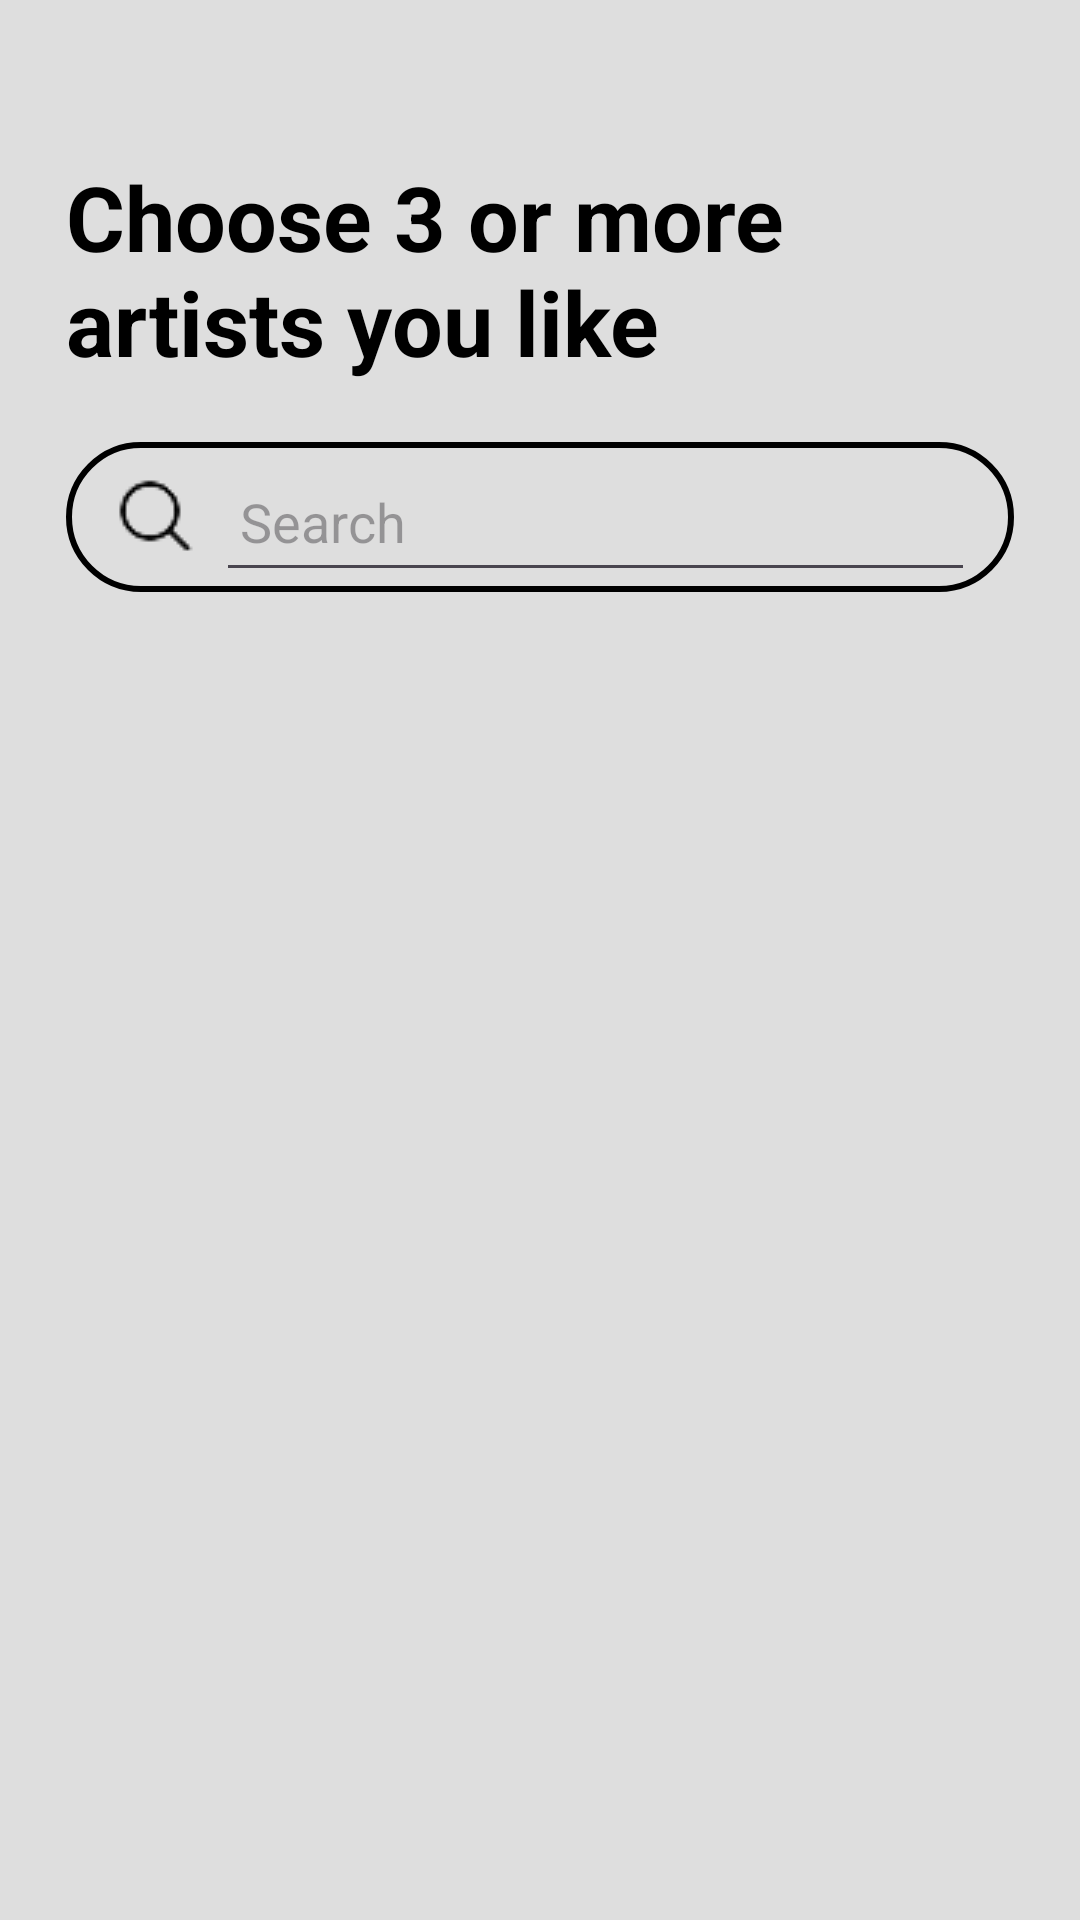

Produce the Android XML layout that renders to this screen, including the resource entries it uses.
<!-- AndroidManifest.xml: application theme Theme.ShakSpotify -->
<!-- res/layout/activity_select_artists.xml -->
<?xml version="1.0" encoding="utf-8"?>
<ScrollView
    xmlns:android="http://schemas.android.com/apk/res/android"
    xmlns:app="http://schemas.android.com/apk/res-auto"
    xmlns:tools="http://schemas.android.com/tools"
    android:id="@+id/main"
    android:layout_width="match_parent"
    android:layout_height="match_parent"
    android:background="@color/secondaryBgColor"
    tools:context=".activities.loginandsignup.SelectArtistsActivity">

    <androidx.constraintlayout.widget.ConstraintLayout
        android:layout_width="match_parent"
        android:layout_height="wrap_content"
        android:layout_margin="12dp"
        >

        <androidx.appcompat.widget.AppCompatTextView
            android:id="@+id/chooseArtistsTxt"
            android:layout_width="match_parent"
            android:layout_height="wrap_content"
            android:text="@string/choose_3_or_more_artists_you_like"
            android:textSize="30sp"
            android:textColor="@color/text_color"
            android:textStyle="bold"
            android:layout_marginStart="10dp"
            android:layout_marginEnd="10dp"
            android:layout_marginTop="40dp"
            app:layout_constraintTop_toTopOf="parent"
            app:layout_constraintStart_toStartOf="parent"
            app:layout_constraintEnd_toEndOf="parent"
            />

        <androidx.appcompat.widget.LinearLayoutCompat
            android:id="@+id/searchBarLL"
            android:layout_width="match_parent"
            android:layout_height="50dp"
            android:orientation="horizontal"
            android:layout_marginTop="20dp"
            android:layout_marginStart="10dp"
            android:layout_marginEnd="10dp"
            android:padding="5dp"
            android:gravity="center_vertical"
            android:background="@drawable/rounded_stroked_bg"
            app:layout_constraintTop_toBottomOf="@id/chooseArtistsTxt"
            app:layout_constraintStart_toStartOf="parent"
            app:layout_constraintEnd_toEndOf="parent"
            >

            <androidx.appcompat.widget.AppCompatImageView
                android:id="@+id/searchIcon"
                android:layout_width="30dp"
                android:layout_height="30dp"
                android:layout_marginStart="10dp"
                android:background="@drawable/ic_search"
                android:scaleType="fitCenter"
                />

            <androidx.appcompat.widget.AppCompatEditText
                android:id="@+id/searchBarEdt"
                android:layout_width="match_parent"
                android:layout_height="50dp"
                android:inputType="text|textPersonName"
                android:textColor="@color/spotify_green"
                android:paddingStart="8dp"
                android:paddingEnd="8dp"
                android:layout_marginStart="5dp"
                android:layout_marginEnd="8dp"
                android:hint="@string/search"
                app:layout_constraintTop_toBottomOf="@id/chooseArtistsTxt"
                app:layout_constraintStart_toStartOf="parent"
                app:layout_constraintEnd_toEndOf="parent" />

        </androidx.appcompat.widget.LinearLayoutCompat>

        <androidx.recyclerview.widget.RecyclerView
            android:id="@+id/selectedLanguagesRv"
            android:layout_width="wrap_content"
            android:layout_height="wrap_content"
            android:layout_marginTop="20dp"
            app:layout_constraintTop_toBottomOf="@id/searchBarLL"
            app:layout_constraintStart_toStartOf="parent"/>


        <androidx.recyclerview.widget.RecyclerView
            android:id="@+id/artistsRv"
            android:layout_width="match_parent"
            android:layout_height="wrap_content"
            app:layout_constraintBottom_toBottomOf="@id/selectedLanguagesRv"
            app:layout_constraintStart_toStartOf="parent"
            app:layout_constraintEnd_toEndOf="parent"
            />

    </androidx.constraintlayout.widget.ConstraintLayout>

</ScrollView>
<!-- resources referenced by this layout -->
<resources>
  <color name="secondaryBgColor">#DEDEDE</color>
  <color name="spotify_green">#12C54B</color>
  <color name="text_color">#000000</color>
  <!-- drawable ic_search: png bitmap (drawable, 1148 bytes) -->
  <!-- drawable rounded_stroked_bg (drawable) -->
  <?xml version="1.0" encoding="utf-8" ?>
  <shape xmlns:android="http://schemas.android.com/apk/res/android">
      <solid android:color="@android:color/transparent" />
      <stroke android:width="2dp" android:color="@color/text_color" />
      <corners android:radius="50dp" />
  </shape>
  <string name="choose_3_or_more_artists_you_like">Choose 3 or more artists you like</string>
  <string name="search">Search</string>
  <style name="Theme.ShakSpotify" parent="Base.Theme.ShakSpotify" />
  <style name="Base.Theme.ShakSpotify" parent="Theme.Material3.DayNight.NoActionBar">
          
          
      </style>
</resources>
